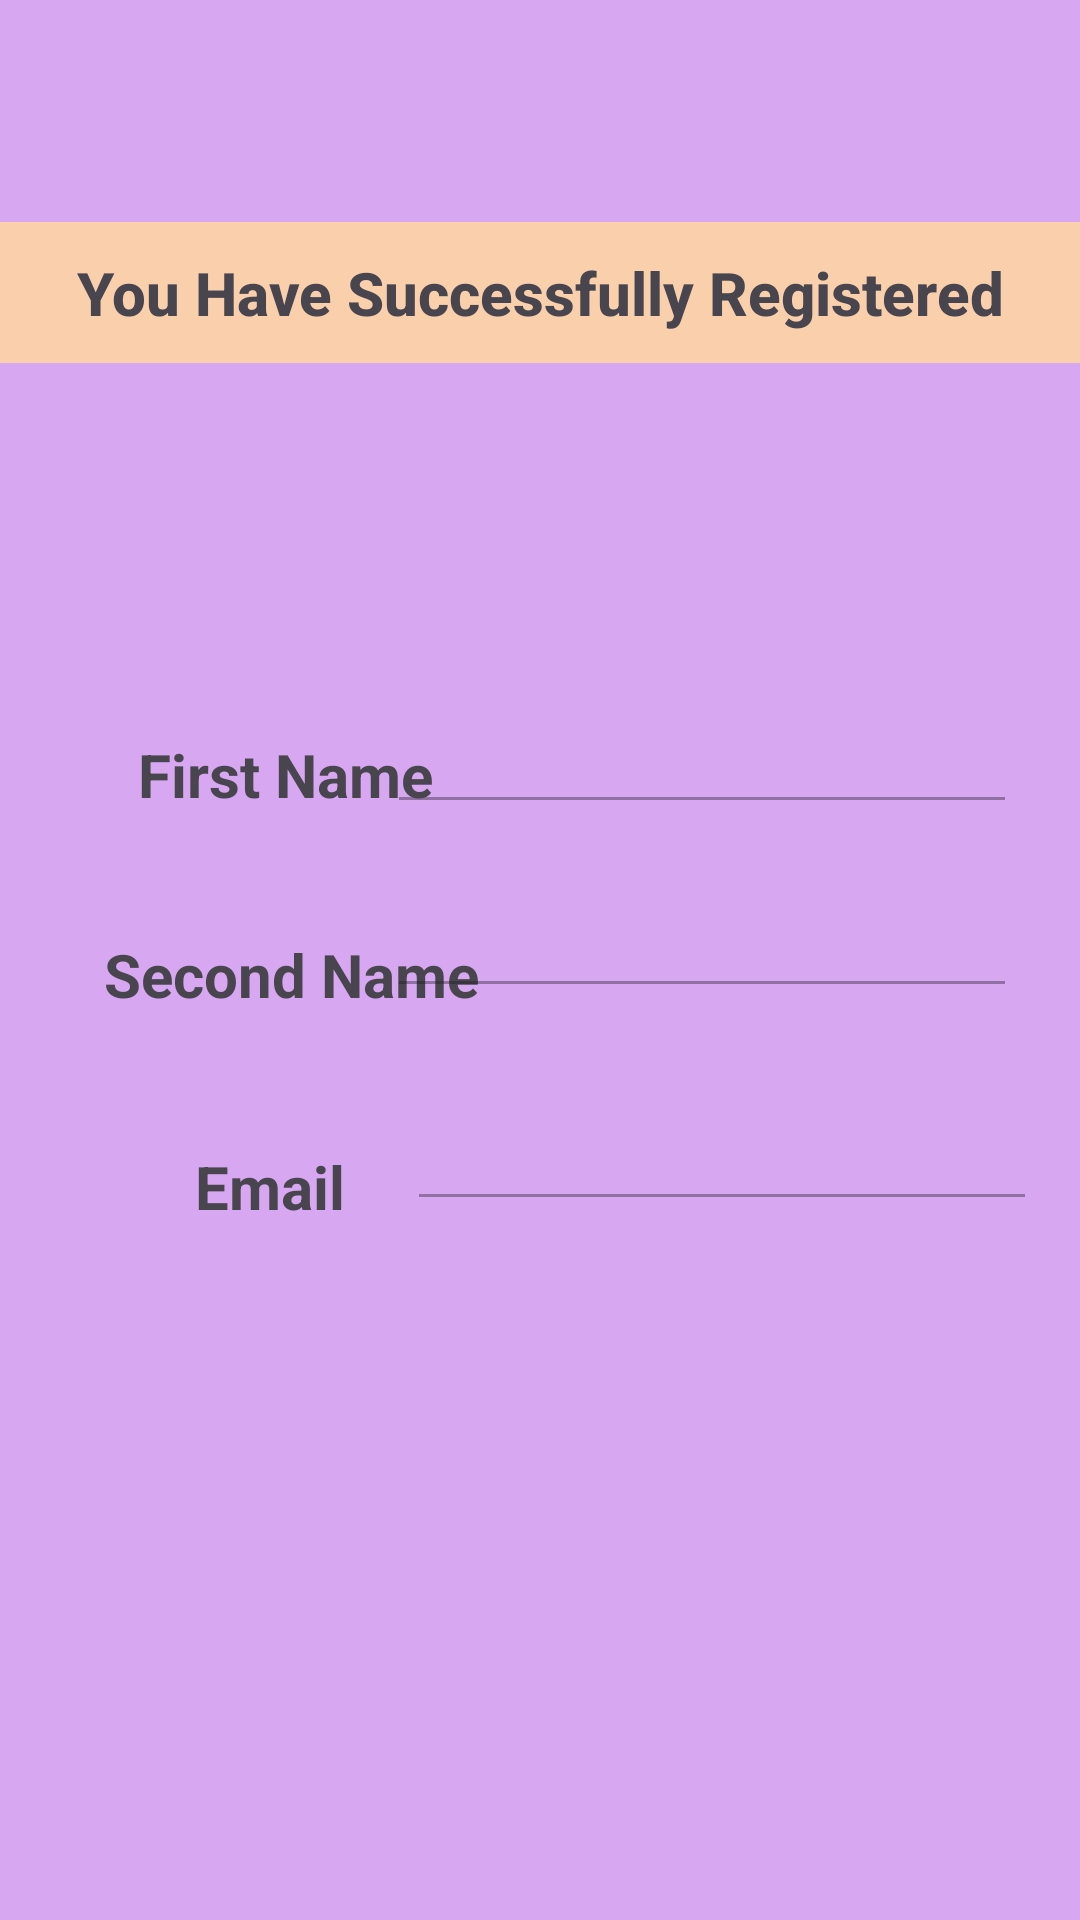

Android layout source for this screen:
<!-- AndroidManifest.xml: application theme Theme._23Mca0075_Registration_Form -->
<!-- res/layout/activity_result.xml -->
<?xml version="1.0" encoding="utf-8"?>
<androidx.constraintlayout.widget.ConstraintLayout xmlns:android="http://schemas.android.com/apk/res/android"
    xmlns:app="http://schemas.android.com/apk/res-auto"
    xmlns:tools="http://schemas.android.com/tools"
    android:layout_width="match_parent"
    android:layout_height="match_parent"
    tools:context=".ResultActivity"
    android:background="#D7A7F1">

    <TextView
        android:id="@+id/suc"
        android:layout_width="match_parent"
        android:layout_height="wrap_content"
        android:background="#FAD0AC"
        android:fontFamily="sans-serif-medium"
        android:padding="10dp"
        android:text="You Have Successfully Registered"
        android:textAlignment="center"
        android:textSize="20dp"
        android:textStyle="bold"
        app:layout_constraintBottom_toBottomOf="parent"
        app:layout_constraintEnd_toEndOf="parent"
        app:layout_constraintHorizontal_bias="0.0"
        app:layout_constraintStart_toStartOf="parent"
        app:layout_constraintTop_toTopOf="parent"
        app:layout_constraintVertical_bias="0.125" />

    <EditText
        android:id="@+id/ff"
        android:layout_width="wrap_content"
        android:layout_height="wrap_content"
        android:layout_marginStart="26dp"
        android:layout_marginEnd="21dp"
        android:ems="10"
        android:enabled="false"
        android:inputType="textPersonName"
        android:text=""
        android:textAlignment="center"
        app:layout_constraintBottom_toBottomOf="parent"
        app:layout_constraintEnd_toEndOf="parent"
        app:layout_constraintHorizontal_bias="1.0"
        app:layout_constraintStart_toEndOf="@+id/fna"
        app:layout_constraintTop_toTopOf="parent"
        app:layout_constraintVertical_bias="0.39"
        tools:ignore="SpeakableTextPresentCheck,TouchTargetSizeCheck" />

    <EditText
        android:id="@+id/fe"
        android:layout_width="wrap_content"
        android:layout_height="wrap_content"
        android:ems="10"
        android:enabled="false"
        android:inputType="textPersonName"
        android:text=""
        android:textAlignment="center"
        app:layout_constraintBottom_toBottomOf="parent"
        app:layout_constraintEnd_toEndOf="parent"
        app:layout_constraintHorizontal_bias="0.905"
        app:layout_constraintStart_toStartOf="parent"
        app:layout_constraintTop_toTopOf="parent"
        app:layout_constraintVertical_bias="0.611"
        tools:ignore="SpeakableTextPresentCheck,TouchTargetSizeCheck" />
    <TextView
        android:id="@+id/sna"
        android:layout_width="wrap_content"
        android:layout_height="wrap_content"
        android:text="Second Name"
        android:textAlignment="center"
        android:textSize="20dp"
        android:textStyle="bold"
        app:layout_constraintBottom_toBottomOf="parent"
        app:layout_constraintEnd_toEndOf="parent"
        app:layout_constraintHorizontal_bias="0.147"
        app:layout_constraintStart_toStartOf="parent"
        app:layout_constraintTop_toTopOf="parent"
        app:layout_constraintVertical_bias="0.508" />
    <TextView
        android:id="@+id/fna"
        android:layout_width="wrap_content"
        android:layout_height="wrap_content"
        android:text="First Name"
        android:textAlignment="center"
        android:textSize="20dp"
        android:textStyle="bold"
        app:layout_constraintBottom_toBottomOf="parent"
        app:layout_constraintEnd_toEndOf="parent"
        app:layout_constraintHorizontal_bias="0.176"
        app:layout_constraintStart_toStartOf="parent"
        app:layout_constraintTop_toTopOf="parent"
        app:layout_constraintVertical_bias="0.399" />
    <TextView
        android:id="@+id/ema"
        android:layout_width="wrap_content"
        android:layout_height="wrap_content"
        android:text="Email"
        android:textAlignment="center"
        android:textSize="20dp"
        android:textStyle="bold"
        app:layout_constraintBottom_toBottomOf="parent"
        app:layout_constraintEnd_toEndOf="parent"
        app:layout_constraintHorizontal_bias="0.21"
        app:layout_constraintStart_toStartOf="parent"
        app:layout_constraintTop_toTopOf="parent"
        app:layout_constraintVertical_bias="0.623" />

    <EditText
        android:id="@+id/fl"
        android:layout_width="wrap_content"
        android:layout_height="wrap_content"
        android:layout_marginStart="9dp"
        android:layout_marginEnd="21dp"
        android:ems="10"
        android:enabled="false"
        android:inputType="textPersonName"
        android:text=""
        android:textAlignment="center"
        app:layout_constraintBottom_toBottomOf="parent"
        app:layout_constraintEnd_toEndOf="parent"
        app:layout_constraintHorizontal_bias="1.0"
        app:layout_constraintStart_toEndOf="@+id/sna"
        app:layout_constraintTop_toTopOf="parent"
        app:layout_constraintVertical_bias="0.492"
        tools:ignore="SpeakableTextPresentCheck,TouchTargetSizeCheck" />
</androidx.constraintlayout.widget.ConstraintLayout>
<!-- resources referenced by this layout -->
<resources>
  <style name="Theme._23Mca0075_Registration_Form" parent="Base.Theme._23Mca0075_Registration_Form" />
  <style name="Base.Theme._23Mca0075_Registration_Form" parent="Theme.Material3.DayNight.NoActionBar">
          
          
      </style>
</resources>
